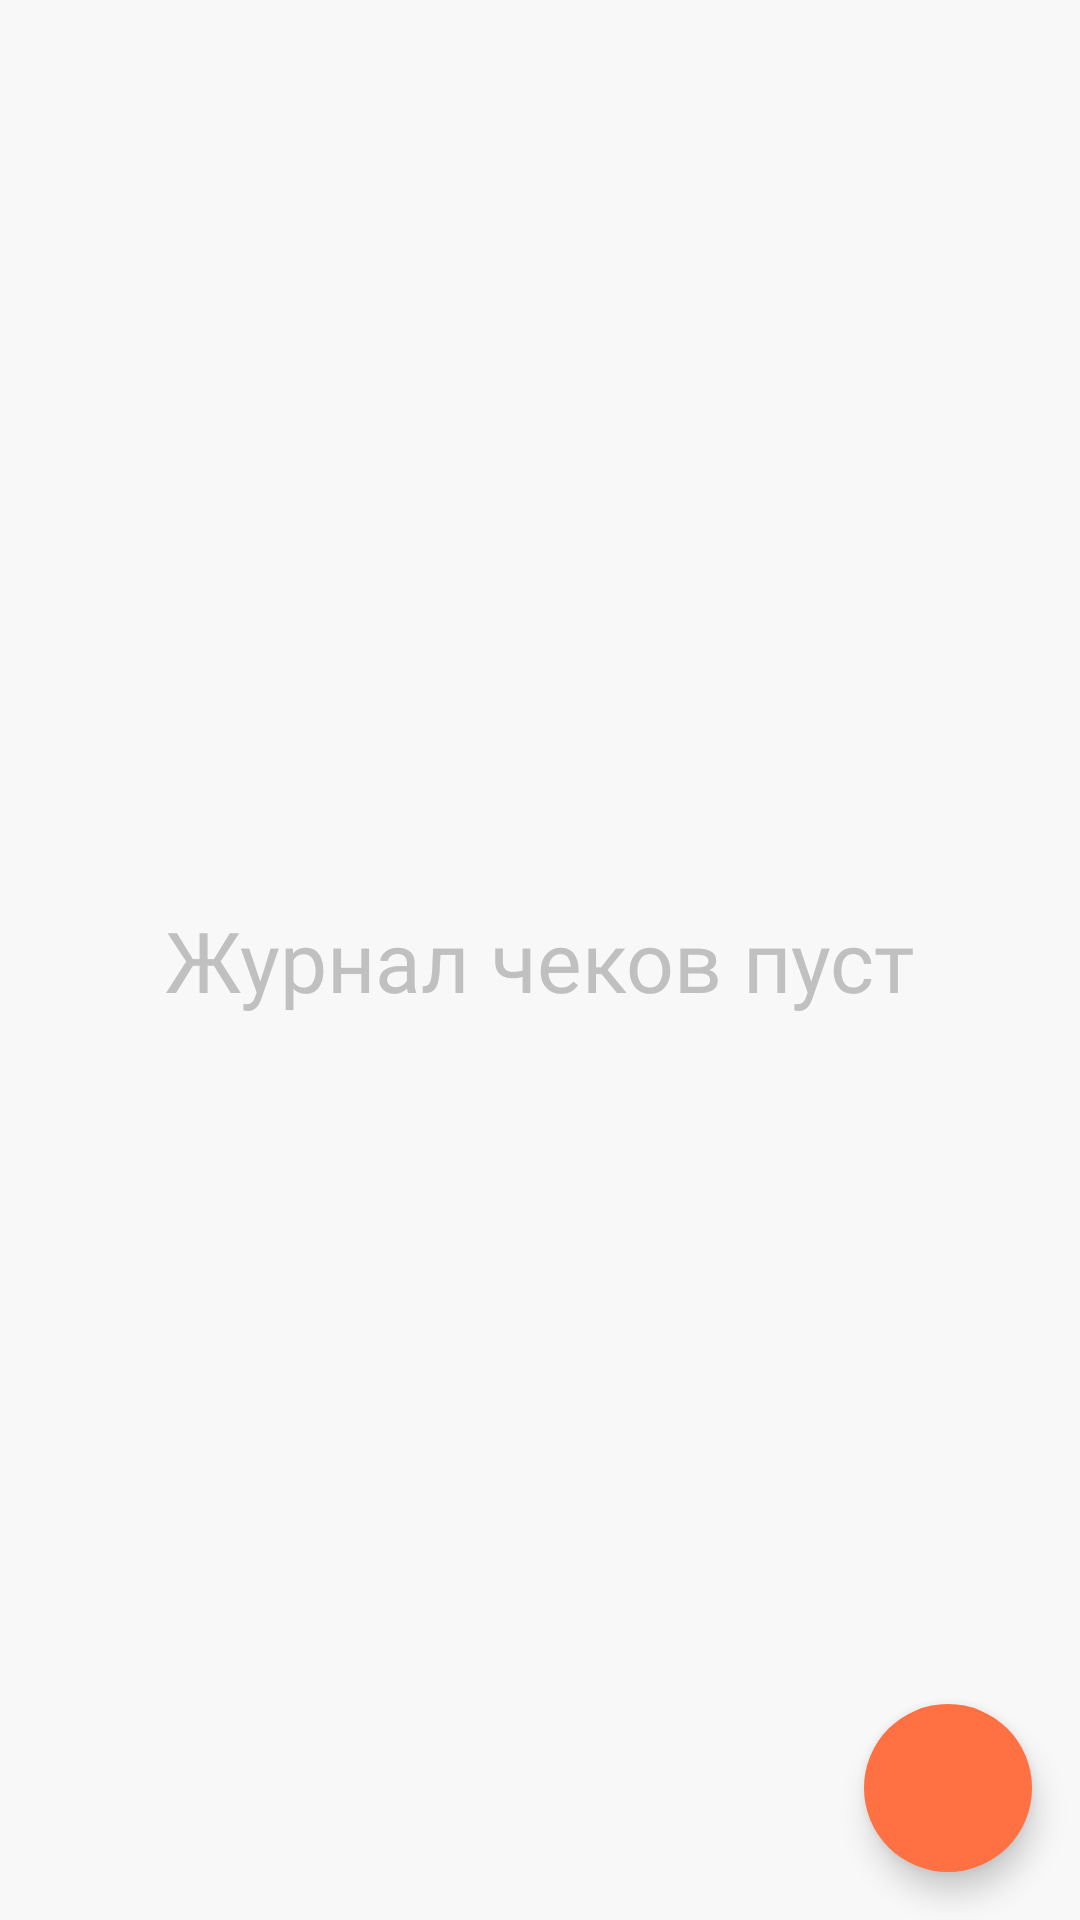

The Android layout XML behind this screen, and the referenced resources:
<!-- AndroidManifest.xml: application theme Theme.SWMailerTest -->
<!-- res/layout/fragment_all_receipt.xml -->
<?xml version="1.0" encoding="utf-8"?>
<androidx.constraintlayout.widget.ConstraintLayout xmlns:android="http://schemas.android.com/apk/res/android"
    xmlns:app="http://schemas.android.com/apk/res-auto"
    xmlns:tools="http://schemas.android.com/tools"
    android:id="@+id/receipt_all_layout_fragment"
    android:layout_width="match_parent"
    android:layout_height="match_parent"
    android:background="@color/main_lt"
    tools:context=".ui.fragmet.AllReceipt">

    <androidx.recyclerview.widget.RecyclerView
        android:id="@+id/receipt_list_all_recycler_view"
        android:layout_width="match_parent"
        android:layout_height="match_parent"
        tools:listitem="@layout/item_receipt_all_tab" />

    <com.google.android.material.floatingactionbutton.FloatingActionButton
        android:id="@+id/fab_up"
        android:layout_width="wrap_content"
        android:layout_height="wrap_content"
        android:layout_margin="16dp"
        android:visibility="visible"
        app:backgroundTint="@color/header_lt"
        app:borderWidth="0dp"
        app:layout_constraintBottom_toBottomOf="parent"
        app:layout_constraintRight_toRightOf="parent"
        app:srcCompat="@drawable/ic_arrow_up_gray"
        app:tint="@color/white" />

    <FrameLayout
        tools:visibility="invisible"
        android:id="@+id/layout_empty_receipt_list"
        android:layout_width="match_parent"
        android:layout_height="match_parent"
        android:background="@color/main_lt">

        <TextView
            android:id="@+id/title_empty_receipt_list"
            android:layout_width="wrap_content"
            android:layout_height="wrap_content"
            android:layout_gravity="center"
            android:fontFamily="@font/roboto_medium"
            android:text="@string/title_empty_receipt_list"
            android:textColor="@color/active_fonts_lt"
            android:textSize="28sp"
            tools:text="Журнал чеков пуст" />
    </FrameLayout>

</androidx.constraintlayout.widget.ConstraintLayout>
<!-- res/layout/item_receipt_all_tab.xml (included above) -->
<?xml version="1.0" encoding="utf-8"?>
<androidx.constraintlayout.widget.ConstraintLayout xmlns:android="http://schemas.android.com/apk/res/android"
    xmlns:app="http://schemas.android.com/apk/res-auto"
    xmlns:tools="http://schemas.android.com/tools"
    android:id="@+id/item_receipt_layout"
    android:layout_width="match_parent"
    android:layout_height="wrap_content"
    android:background="@color/white">

    <ImageView
        android:id="@+id/iv_static_check_list"
        android:layout_width="wrap_content"
        android:layout_height="25dp"
        android:src="@drawable/ic_recipient_list"
        app:layout_constraintBottom_toBottomOf="parent"
        app:layout_constraintLeft_toLeftOf="parent"
        app:layout_constraintTop_toTopOf="parent" />

    <TextView
        android:id="@+id/title_receipt_sale"
        android:layout_width="wrap_content"
        android:layout_height="wrap_content"
        android:layout_marginTop="12dp"
        android:fontFamily="@font/roboto_medium"
        android:text="@string/title_receipt_sale"
        android:textColor="@color/fonts_lt"
        app:layout_constraintStart_toEndOf="@+id/iv_static_check_list"
        app:layout_constraintTop_toTopOf="parent"
        tools:text="Чек продажи № 3143 на 32 позиции" />

    <TextView
        android:id="@+id/tv_static_summ"
        android:layout_width="wrap_content"
        android:layout_height="wrap_content"
        android:fontFamily="@font/roboto_medium"
        android:text="@string/tv_static_summ"
        android:textColor="@color/active_fonts_lt"
        android:textSize="10sp"
        app:layout_constraintStart_toEndOf="@id/iv_static_check_list"
        app:layout_constraintTop_toBottomOf="@id/title_receipt_sale" />

    <TextView
        android:fontFamily="@font/roboto_regular"
        android:id="@+id/title_receipt_time"
        android:layout_width="wrap_content"
        android:layout_height="wrap_content"
        android:layout_marginEnd="16dp"
        android:textColor="@color/active_fonts_lt"
        android:textSize="10sp"
        app:layout_constraintRight_toRightOf="parent"
        app:layout_constraintTop_toBottomOf="@+id/tv_static_summ"
        tools:text="14:58" />

    <ImageView
        tools:visibility="visible"
        android:visibility="gone"
        android:id="@+id/sv_send_sms"
        android:layout_width="wrap_content"
        android:layout_height="wrap_content"
        app:layout_constraintTop_toTopOf="parent"
        app:layout_constraintBottom_toTopOf="@+id/title_receipt_time"
        app:layout_constraintRight_toRightOf="@+id/title_receipt_time"
        android:src="@drawable/ic_mailer_sended_sms" />

    <ImageView
        tools:visibility="visible"
        android:visibility="gone"
        android:id="@+id/sv_send_email"
        android:layout_width="wrap_content"
        android:layout_height="wrap_content"
        android:layout_marginEnd="8dp"
        app:layout_constraintBottom_toBottomOf="@+id/sv_send_sms"
        app:layout_constraintRight_toLeftOf="@+id/sv_send_sms"
        android:src="@drawable/ic_mailer_sended_email" />


</androidx.constraintlayout.widget.ConstraintLayout>
<!-- resources referenced by this layout -->
<resources>
  <color name="active_fonts_lt">#C0C0C0</color>
  <color name="fonts_lt">#666666</color>
  <color name="header_lt">#FF7043</color>
  <color name="main_lt">#F8F8F8</color>
  <color name="white">#FFFFFFFF</color>
  <!-- drawable ic_mailer_sended_email (drawable) -->
  <vector xmlns:android="http://schemas.android.com/apk/res/android"
      android:width="24dp"
      android:height="16dp"
      android:viewportWidth="24"
      android:viewportHeight="16">
    <path
        android:pathData="M24,0.5779L12,10.5856L0,0.5779V0H24V0.5779ZM24,14.692L16.0625,9.1255L24,2.4335V14.692ZM0,2.4335L7.9375,9.1255L0,14.692V2.4335ZM12,12.5627L15.2812,9.7643L24,15.8783V16H0V15.8783L8.7188,9.7643L12,12.5627Z"
        android:fillColor="#27C78D"/>
  </vector>
  <!-- drawable ic_mailer_sended_sms (drawable) -->
  <vector xmlns:android="http://schemas.android.com/apk/res/android"
      android:width="19dp"
      android:height="20dp"
      android:viewportWidth="19"
      android:viewportHeight="20">
    <path
        android:pathData="M18.9892,15.7837C18.9439,15.4887 18.7683,15.2367 18.5053,15.0869L14.6143,12.6731L14.5823,12.6542C14.4192,12.5682 14.239,12.5242 14.0566,12.5256C13.7306,12.5256 13.4192,12.6556 13.2032,12.8837L12.0548,14.0935C12.0056,14.1426 11.8455,14.2138 11.7969,14.2164C11.7836,14.2152 10.4607,14.1149 8.0251,11.5502C5.5939,8.9909 5.49,7.5936 5.49,7.5936C5.4913,7.5222 5.5581,7.3541 5.6056,7.3021L6.5849,6.2712C6.9299,5.9071 7.0333,5.3035 6.8287,4.836L4.6659,0.551C4.5088,0.2103 4.2034,0 3.8647,0C3.625,0 3.3937,0.1046 3.2129,0.2947L0.5434,3.0992C0.2875,3.3672 0.0671,3.836 0.019,4.2132C-0.0043,4.3935 -0.4779,8.6982 5.1271,14.6008C9.8855,19.6105 13.5959,19.9997 14.6206,19.9997C14.7454,20.0014 14.8701,19.9947 14.9941,19.9795C15.3513,19.9292 15.7959,19.6977 16.0502,19.4293L18.7175,16.6211C18.9352,16.3907 19.0346,16.0863 18.9892,15.7837Z"
        android:fillColor="#27C78D"/>
  </vector>
  <string name="title_empty_receipt_list">Журнал чеков пуст</string>
  <string name="title_receipt_sale">Чек продажи № %s на %d позиции</string>
  <string name="tv_static_summ">Сумма %.02f руб.</string>
  <style name="Theme.SWMailerTest" parent="Theme.MaterialComponents.DayNight.NoActionBar.Bridge">
          
          <item name="colorPrimary">@color/black</item>
          <item name="colorPrimaryVariant">@color/black</item>
          <item name="colorOnPrimary">@color/white</item>
          
          <item name="colorSecondary">@color/white</item>
          <item name="colorSecondaryVariant">@color/black</item>
          <item name="colorOnSecondary">@color/black</item>
          
          <item name="android:statusBarColor" tools:targetApi="l">?attr/colorPrimaryVariant</item>
          
          <item name="materialCalendarStyle">@style/Widget.MaterialComponents.MaterialCalendar</item>
          <item name="materialCalendarFullscreenTheme">
              @style/ThemeOverlay.MaterialComponents.MaterialCalendar.Fullscreen
          </item>
          <item name="materialCalendarTheme">@style/ThemeOverlay.MaterialComponents.MaterialCalendar
          </item>
  
  
          <item name="colorControlActivated">@color/icon_lt</item>
      </style>
  <color name="black">#FF000000</color>
  <color name="icon_lt">#00AF70</color>
</resources>
